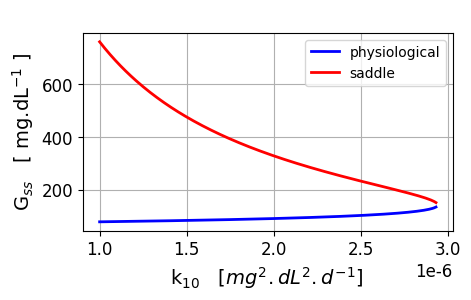
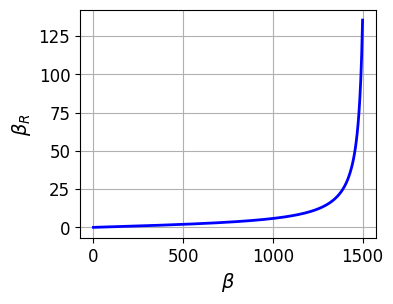

Write Python code to recreate these figures, in order.
# BIG06.py
# [redacted]
# Jan 2024
# [redacted]
# Documentation: https://d-arora.github.io/Doing-Physics-With-Matlab/mpDocs/BIG-A.pdf
# Beta-cell mass B, insulin I, glucose G dynamics
# Gss vs k10
# Population reduction term


# LIBRARIES  ==============================================================
import numpy
import numpy as np
import scipy.special 
import scipy.special as sps
from scipy import *
import scipy.linalg as la
import math
import os
import matplotlib.pyplot as plt
from pylab import *
from math import *
from numpy import linspace,matrix,array
from numpy import *
from scipy.linalg import *
from scipy.optimize import fsolve

# CONSTANTS  ===========================================================
p = np.zeros(12)
p[8] = 0.06               # k8
p[9] = 8.4e-4             # k9
p[10] = 2.4e-6            # k10

pMax = p[9]**2/(4*p[8])
p10 = arange(1e-6,pMax,0.01e-6)
L = len(p10)
Gfp = zeros(len(p10))
Gfs = zeros(len(p10))

# CALCULATIONS  ============================================================
# Steady-state glucse as a functin of k10
for c in range(L):
    Gfp[c] =  (p[9] - (p[9]**2-4*p10[c]*p[8])**0.5)/(2*p10[c])
    Gfs[c] =  (p[9] + (p[9]**2-4*p10[c]*p[8])**0.5)/(2*p10[c])


# GRAPHICS  ===============================================================
font1 = {'family':'Cambria','color':'black','size':14}
plt.rcParams['font.family'] = ['Tahoma']
plt.rcParams['font.size'] = 12
plt.rcParams['mathtext.default'] 

# Fig 1    Gss vs k10
fig1 = plt.figure(figsize=(5,3))
fig1.subplots_adjust(top=0.95, bottom = 0.29, left = 0.20,\
                    right = 0.94, hspace = 0.45,wspace=0.5)
xP = p10; yP = Gfp
plt.plot(xP,yP,linewidth=2,color='b',label = 'physiological')
xP = p10; yP = Gfs
plt.plot(xP,yP,linewidth=2,color='r',label = 'saddle')
#plt.xlim([0,40])
#plt.ylim([0,300])
#plt.xticks(np.arange(0,25,2))
plt.grid('visible')   
plt.xlabel('k$_{10}$   $[ mg^{2}.dL^{2}.d^{-1} ] $ ' ,fontdict = font1)
plt.ylabel('G$_{ss}$   [ mg.dL$^{-1}$ ]', fontdict = font1)
plt.title('  ')
plt.legend(fontsize = 10)
plt.show()



#%%   beta cell dynamics  reduction factor
b = np.linspace(0,1500,299)
k11 = 3.49
k12 = np.pi/3050

bR = k11*np.tan(k12*b)

fig2 = plt.figure(figsize=(4,3))
fig2.subplots_adjust(top=0.96, bottom = 0.20, left = 0.20,\
                    right = 0.94, hspace = 0.45,wspace=0.5)
font1 = {'family':'Cambria','color':'black','size':14}
    
xP = b; yP = bR
plt.plot(xP,yP,linewidth=2,color='b')

#plt.xlim([0,40])
#plt.ylim([0,300])
#plt.xticks(np.arange(0,25,2))
plt.grid('visible')   
plt.xlabel('$\\beta$' ,fontdict = font1)
plt.ylabel('$\\beta_{R}$ ', fontdict = font1)
plt.show()

 
